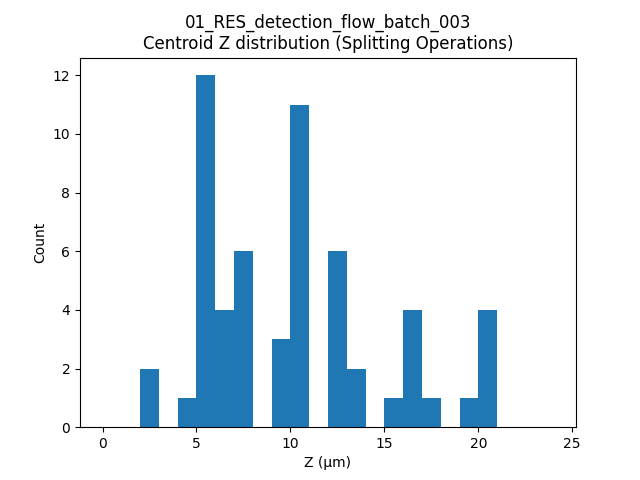

The table this chart was drawn from, first rows:
label, t, centroid_z
491, 9, 10.45
405, 13, 7.98
691, 13, 13.15
172, 14, 5.495
432, 14, 12.65
172, 15, 5.931
5, 18, 2.685
71, 19, 2.799
386, 19, 7.764
192, 20, 5.464
19, 21, 5.514
61, 21, 4.963
366, 21, 12.93
838, 21, 20.28
19, 22, 5.509
568, 22, 10.23
593, 22, 15.96
1055, 23, 7.984
530, 25, 17.9
713, 25, 5.514
405, 26, 10.44
621, 26, 16.33
1334, 26, 20.16
198, 27, 5.409
427, 27, 7.363
621, 27, 16.68
713, 27, 5.503
23, 28, 5.506
194, 28, 6.078
405, 28, 9.559
1275, 28, 12.65
194, 29, 5.49
405, 29, 9.427
532, 29, 10.46
621, 29, 16.81
1464, 29, 6.073
532, 30, 10.48
1217, 30, 6.808
1479, 30, 12.94
1479, 30, 12.94
428, 31, 9.271
522, 31, 16.12
1455, 31, 20.15
1479, 31, 13.02
62, 32, 7.963
199, 32, 6.725
428, 32, 10.53
230, 33, 10.48
240, 33, 10.46
428, 33, 10.47
838, 33, 20.42
240, 34, 10.43
1652, 34, 12.52
130, 35, 7.96
199, 36, 5.499
231, 36, 10.45
622, 36, 19.05
1172, 36, 5.863
